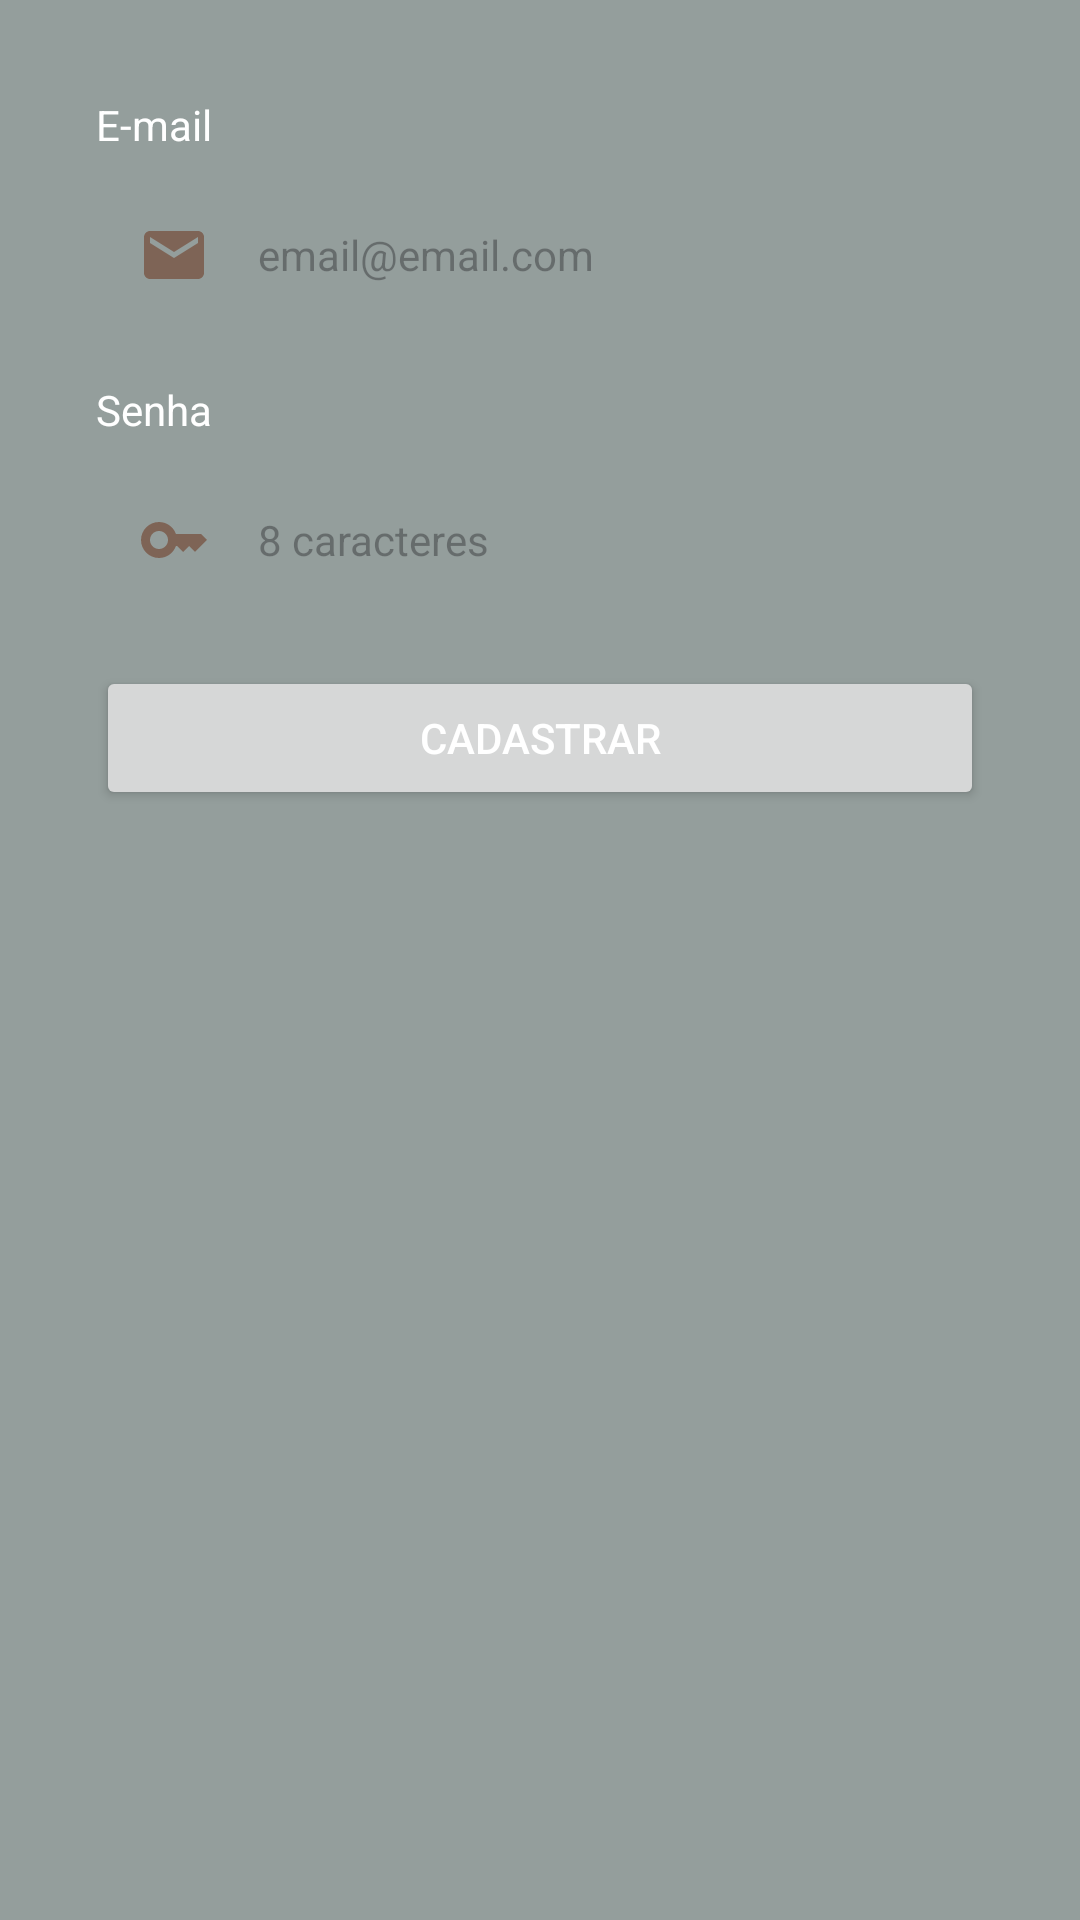

Reconstruct the res/layout file that produces this screen, plus the resources it refers to.
<!-- AndroidManifest.xml: application theme Theme.BarberxShopCt -->
<!-- res/layout/fragment_user.xml -->
<?xml version="1.0" encoding="utf-8"?>
<ScrollView xmlns:android="http://schemas.android.com/apk/res/android"
    xmlns:tools="http://schemas.android.com/tools"
    android:layout_width="match_parent"
    android:layout_height="match_parent"
    android:fillViewport="true"
    android:background="@color/my_secondary"
    tools:context=".UserFragment">

    <LinearLayout
        android:layout_width="match_parent"
        android:layout_height="wrap_content"
        android:padding="32dp"
        android:orientation="vertical">

        <TextView
            android:layout_width="wrap_content"
            android:layout_height="wrap_content"
            android:text="E-mail"
            android:textColor="@color/white"/>

        <EditText
            android:layout_width="match_parent"
            android:layout_height="wrap_content"
            android:drawableStart="@drawable/ic_email"
            android:drawablePadding="16dp"
            android:background="@drawable/bg_edittext"
            android:padding="14dp"
            android:layout_marginTop="8dp"
            android:hint="email@email.com"
            android:textColor="@color/black"
            android:textSize="14sp"/>

        <TextView
            android:layout_width="wrap_content"
            android:layout_height="wrap_content"
            android:layout_marginTop="16dp"
            android:text="Senha"
            android:textColor="@color/white"/>

        <EditText
            android:layout_width="match_parent"
            android:layout_height="wrap_content"
            android:drawableStart="@drawable/ic_chave"
            android:drawablePadding="16dp"
            android:background="@drawable/bg_edittext"
            android:padding="14dp"
            android:layout_marginTop="8dp"
            android:hint="8 caracteres"
            android:textColor="@color/black"
            android:textSize="14sp"/>

        <Button
            android:layout_width="match_parent"
            android:layout_height="wrap_content"
            android:layout_marginTop="16dp"
            android:text="Cadastrar"
            android:textColor="@color/white"/>

    </LinearLayout>

</ScrollView>
<!-- resources referenced by this layout -->
<resources>
  <color name="black">#424242</color>
  <color name="my_secondary">#949E9C</color>
  <color name="white">#FFFFFFFF</color>
  <!-- drawable ic_chave (drawable) -->
  <vector android:height="24dp" android:tint="#7E6456"
      android:viewportHeight="24" android:viewportWidth="24"
      android:width="24dp" xmlns:android="http://schemas.android.com/apk/res/android">
      <path android:fillColor="@color/my_logoblue" android:pathData="M21,10h-8.35C11.83,7.67 9.61,6 7,6c-3.31,0 -6,2.69 -6,6s2.69,6 6,6c2.61,0 4.83,-1.67 5.65,-4H13l2,2l2,-2l2,2l4,-4.04L21,10zM7,15c-1.65,0 -3,-1.35 -3,-3c0,-1.65 1.35,-3 3,-3s3,1.35 3,3C10,13.65 8.65,15 7,15z"/>
  </vector>
  <!-- drawable ic_email (drawable) -->
  <vector android:height="24dp" android:tint="#7E6456"
      android:viewportHeight="24" android:viewportWidth="24"
      android:width="24dp" xmlns:android="http://schemas.android.com/apk/res/android">
      <path android:fillColor="@color/my_logoblue" android:pathData="M20,4L4,4c-1.1,0 -1.99,0.9 -1.99,2L2,18c0,1.1 0.9,2 2,2h16c1.1,0 2,-0.9 2,-2L22,6c0,-1.1 -0.9,-2 -2,-2zM20,8l-8,5 -8,-5L4,6l8,5 8,-5v2z"/>
  </vector>
  <style name="Theme.BarberxShopCt" parent="Base.Theme.BarberxShopCt" />
  <color name="my_logoblue">#3715D0</color>
  <style name="Base.Theme.BarberxShopCt" parent="Theme.Material3.DayNight.NoActionBar">
          
          <item name="colorPrimary">@color/my_primary</item>
          <item name="colorPrimaryVariant">@color/my_primary</item>
          <item name="colorOnPrimary">@color/white</item>
  
          <item name="colorSecondary">@color/my_secondary</item>
          <item name="colorSecondaryVariant">@color/my_secondary</item>
          <item name="colorOnSecondary">@color/black</item>
  
          <item name="android:statusBarColor">@color/my_primary</item>
      </style>
  <color name="my_primary">#7E6456</color>
</resources>
